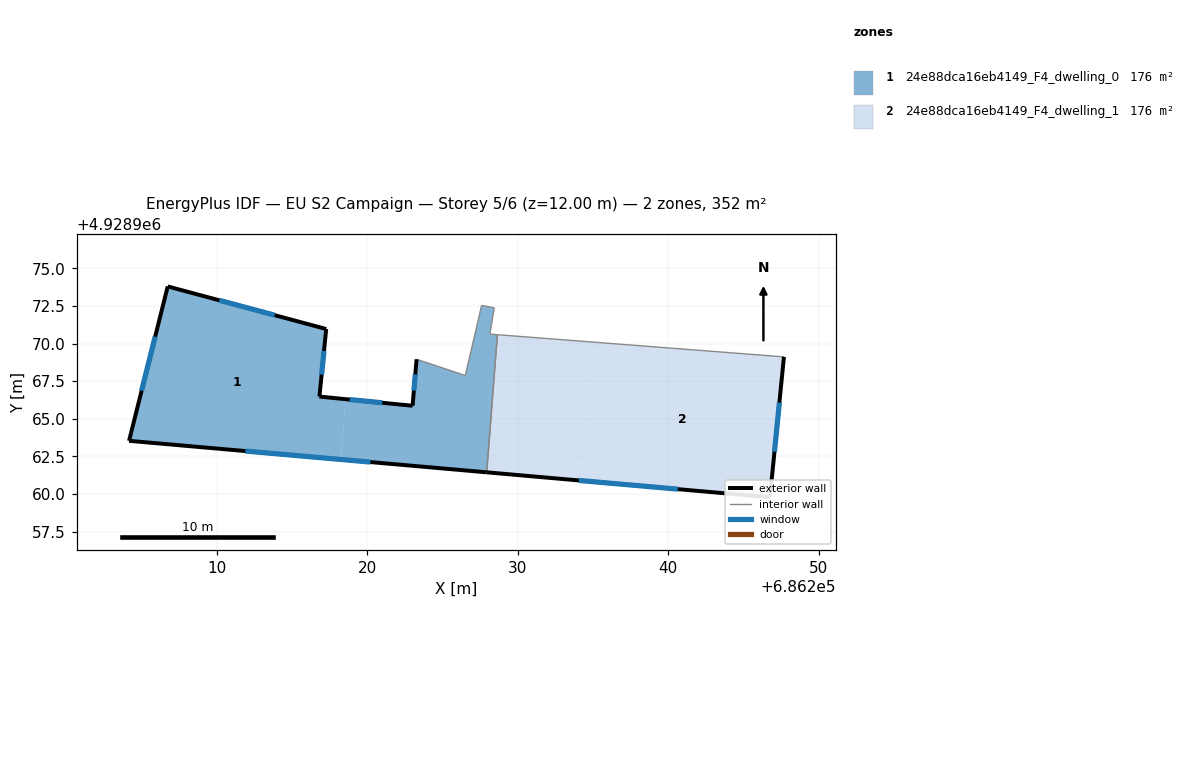
=== STOREY PLAN SPEC (per zone: floor XY polygon, exterior-wall plan segments, windows/doors) ===
zone 1: 24e88dca16eb4149_F4_dwelling_0  (176.2 m²)
  floor: (686218.24, 4928962.30) (686218.55, 4928966.30) (686216.81, 4928966.48) (686217.26, 4928970.97) (686206.73, 4928973.80) (686204.16, 4928963.54)
  floor: (686227.93, 4928961.44) (686228.64, 4928970.59) (686228.14, 4928970.63) (686228.43, 4928972.38) (686227.59, 4928972.53) (686226.51, 4928967.88) (686223.27, 4928968.96) (686223.00, 4928965.87) (686218.55, 4928966.30) (686218.24, 4928962.30)
  exterior wall: (686227.93, 4928961.44) – (686204.16, 4928963.54)  [23.9 m]
    window: (686220.20, 4928962.12) – (686211.89, 4928962.86)  [8.7 m²]
  exterior wall: (686204.16, 4928963.54) – (686206.73, 4928973.80)  [10.6 m]
    window: (686205.00, 4928966.87) – (686205.90, 4928970.46)  [3.9 m²]
  exterior wall: (686206.73, 4928973.80) – (686217.26, 4928970.97)  [10.9 m]
    window: (686210.16, 4928972.88) – (686213.84, 4928971.89)  [4.0 m²]
  exterior wall: (686217.26, 4928970.97) – (686216.81, 4928966.48)  [4.5 m]
    window: (686217.11, 4928969.51) – (686216.96, 4928967.94)  [1.7 m²]
  exterior wall: (686216.81, 4928966.48) – (686223.00, 4928965.87)  [6.2 m]
    window: (686218.82, 4928966.28) – (686220.99, 4928966.06)  [2.3 m²]
  exterior wall: (686223.00, 4928965.87) – (686223.27, 4928968.96)  [3.1 m]
    window: (686223.09, 4928966.87) – (686223.18, 4928967.95)  [1.1 m²]
  interior walls: 6
zone 2: 24e88dca16eb4149_F4_dwelling_1  (176.2 m²)
  floor: (686234.28, 4928960.88) (686235.00, 4928970.10) (686228.64, 4928970.59) (686227.93, 4928961.44)
  floor: (686246.75, 4928959.79) (686247.68, 4928969.12) (686235.00, 4928970.10) (686234.28, 4928960.88)
  exterior wall: (686247.68, 4928969.12) – (686246.75, 4928959.79)  [9.4 m]
    window: (686247.38, 4928966.08) – (686247.05, 4928962.82)  [3.4 m²]
  exterior wall: (686246.75, 4928959.79) – (686227.93, 4928961.44)  [18.9 m]
    window: (686240.63, 4928960.32) – (686234.05, 4928960.90)  [6.9 m²]
  interior walls: 2

=== DERIVED (storey summary) ===
Building: EU S2 Campaign
Storey: 5 of 6  (floor level z = 12.00 m)
Storey gross floor area: 352.4 m²
Zones on this storey: 2
  - 24e88dca16eb4149_F4_dwelling_0: floor 176.2 m²; exterior wall 59.2 m (177.5 m²); 6 window(s) 21.7 m²; WWR 12.2%
  - 24e88dca16eb4149_F4_dwelling_1: floor 176.2 m²; exterior wall 28.3 m (84.8 m²); 2 window(s) 10.4 m²; WWR 12.2%
Zone adjacency (shared interzone walls):
  - 24e88dca16eb4149_F4_dwelling_0 ↔ 24e88dca16eb4149_F4_dwelling_1